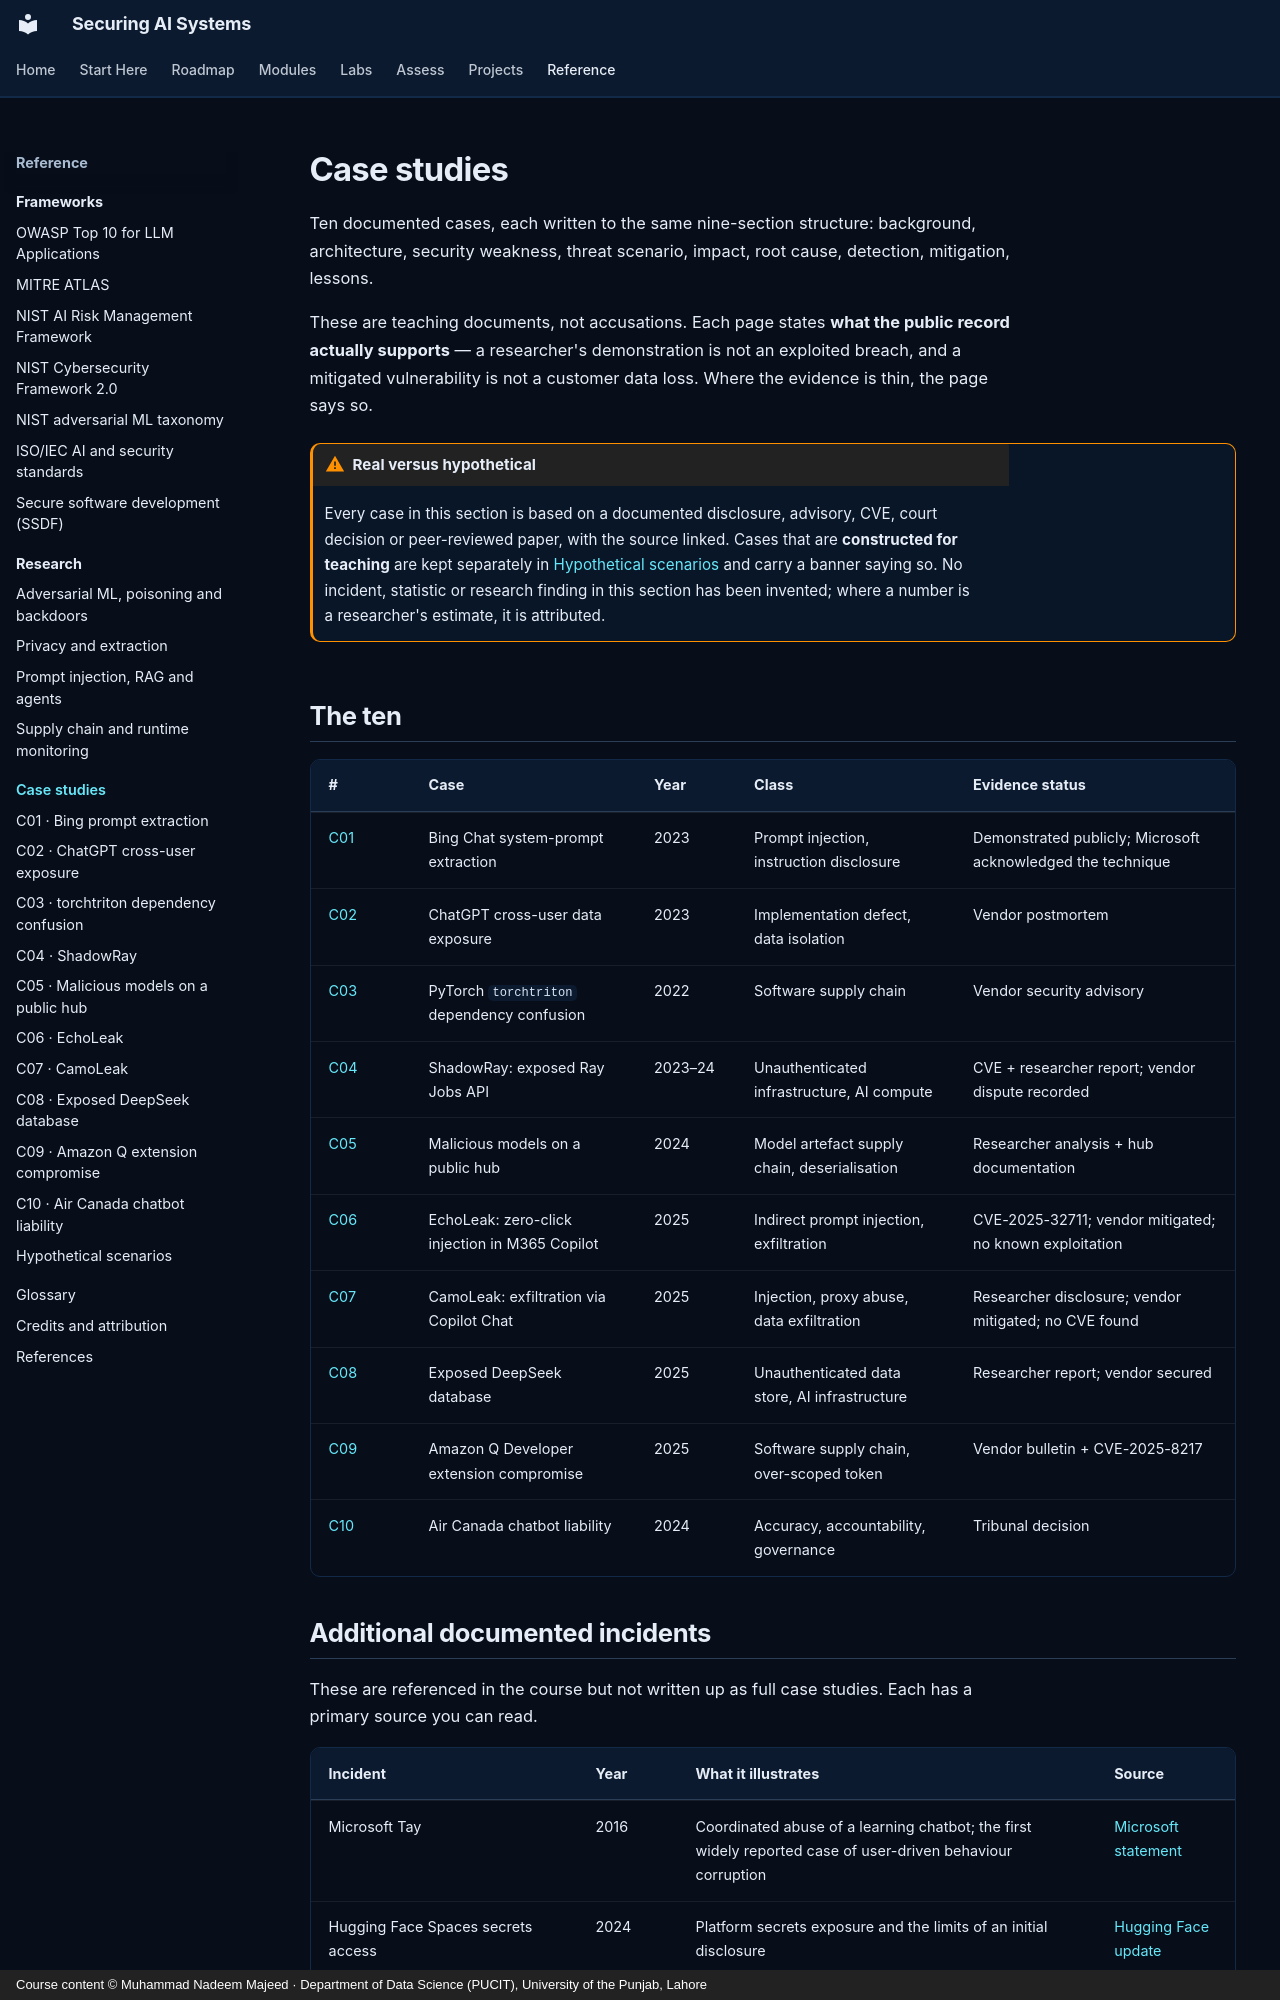

repository: nadeem-majeedch/Securing-AI-Systems · page: case-studies/index.html · generator: mkdocs · copyright: Course content © Muhammad Nadeem Majeed · Department of Data Science (PUCIT), University of the Punjab, Lahore

---
title: Case studies
description: Documented AI security incidents and disclosures, each with background, architecture, root cause and lessons — plus clearly labelled hypothetical scenarios.
hide:
  - toc
---

# Case studies

Ten documented cases, each written to the same nine-section structure: background, architecture, security weakness,
threat scenario, impact, root cause, detection, mitigation, lessons.

These are teaching documents, not accusations. Each page states **what the public record actually supports** — a
researcher's demonstration is not an exploited breach, and a mitigated vulnerability is not a customer data loss.
Where the evidence is thin, the page says so.

!!! warning "Real versus hypothetical"

    Every case in this section is based on a documented disclosure, advisory, CVE, court decision or peer-reviewed
    paper, with the source linked. Cases that are **constructed for teaching** are kept separately in
    [Hypothetical scenarios](hypothetical.md) and carry a banner saying so. No incident, statistic or research
    finding in this section has been invented; where a number is a researcher's estimate, it is attributed.

## The ten

| # | Case | Year | Class | Evidence status |
|---|---|---|---|---|
| [C01](c01-bing-prompt-extraction.md) | Bing Chat system-prompt extraction | 2023 | Prompt injection, instruction disclosure | Demonstrated publicly; Microsoft acknowledged the technique |
| [C02](c02-chatgpt-redis.md) | ChatGPT cross-user data exposure | 2023 | Implementation defect, data isolation | Vendor postmortem |
| [C03](c03-torchtriton-dependency-confusion.md) | PyTorch `torchtriton` dependency confusion | 2022 | Software supply chain | Vendor security advisory |
| [C04](c04-shadowray-ray.md) | ShadowRay: exposed Ray Jobs API | 2023–24 | Unauthenticated infrastructure, AI compute | CVE + researcher report; vendor dispute recorded |
| [C05](c05-huggingface-pickle.md) | Malicious models on a public hub | 2024 | Model artefact supply chain, deserialisation | Researcher analysis + hub documentation |
| [C06](c06-echoleak-copilot.md) | EchoLeak: zero-click injection in M365 Copilot | 2025 | Indirect prompt injection, exfiltration | CVE-2025-32711; vendor mitigated; no known exploitation |
| [C07](c07-camoleak-copilot-chat.md) | CamoLeak: exfiltration via Copilot Chat | 2025 | Injection, proxy abuse, data exfiltration | Researcher disclosure; vendor mitigated; no CVE found |
| [C08](c08-deepseek-database.md) | Exposed DeepSeek database | 2025 | Unauthenticated data store, AI infrastructure | Researcher report; vendor secured |
| [C09](c09-amazon-q-supply-chain.md) | Amazon Q Developer extension compromise | 2025 | Software supply chain, over-scoped token | Vendor bulletin + CVE-2025-8217 |
| [C10](c10-air-canada-chatbot.md) | Air Canada chatbot liability | 2024 | Accuracy, accountability, governance | Tribunal decision |
